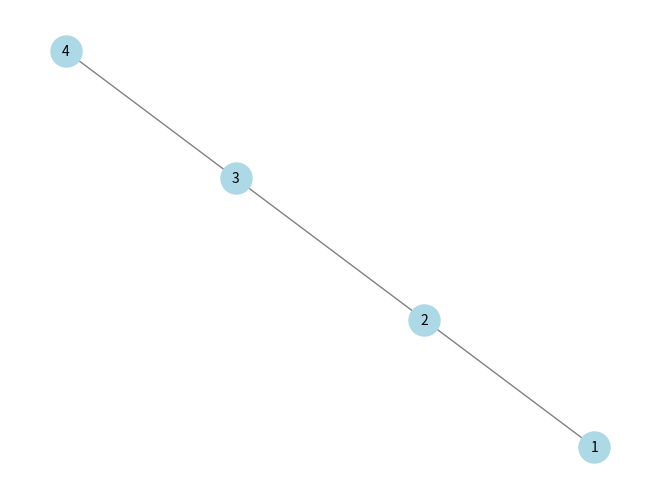
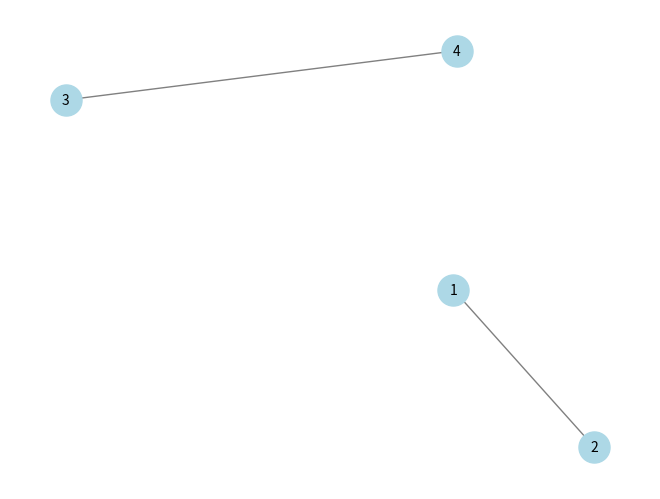

The script that saved these images, in order:
import matplotlib.pyplot as plt
import networkx as nx

class DynamicGraph:
    def __init__(self):
        self.graph = {}
        self.paths = {}

    def add_edge(self, u, v):
        if u not in self.graph:
            self.graph[u] = []
        if v not in self.graph:
            self.graph[v] = []
        self.graph[u].append(v)
        self.graph[v].append(u)
        self.update_paths()

    def remove_edge(self, u, v):
        if u in self.graph and v in self.graph[u]:
            self.graph[u].remove(v)
        if v in self.graph and u in self.graph[v]:
            self.graph[v].remove(u)
        self.update_paths()

    def dfs(self, start, visited=None):
        if visited is None:
            visited = set()
        visited.add(start)
        for neighbor in self.graph[start]:
            if neighbor not in visited:
                self.dfs(neighbor, visited)
        return visited

    def update_paths(self):
        self.paths = {}
        for node in self.graph:
            self.paths[node] = self.dfs(node)

    def get_paths(self):
        return self.paths

    def draw_graph(self, filename):
        G = nx.Graph(self.graph)
        pos = nx.spring_layout(G)
        nx.draw(G, pos, with_labels=True, node_color='lightblue', edge_color='gray', node_size=500, font_size=10)
        plt.savefig(filename)
        plt.close()   

# Example usage
graph = DynamicGraph()
graph.add_edge(1, 2)
graph.add_edge(2, 3)
graph.add_edge(3, 4)
graph.draw_graph("initial_graph_DFS.png")
print(graph.get_paths())
graph.remove_edge(2, 3)
graph.draw_graph("updated_graph_DFS.png")
print(graph.get_paths())
